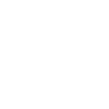
t = 0.00 s
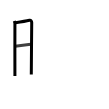
t = 2.75 s
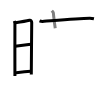
t = 5.50 s
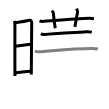
t = 8.50 s
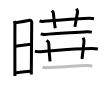
t = 11.25 s
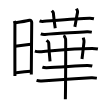
t = 14.00 s

The animated SVG that drew these frames (rendered in a browser with its animation timeline set to each time). Animation: 14 SMIL elements (animate=14); one cycle of 14.00 s.

<svg width="109px" height="109px" viewBox="0 0 px 109px" xmlns="http://www.w3.org/2000/svg" xmlns:xlink="http://www.w3.org/1999/xlink" xml:space="preserve" version="1.1"  baseProfile="full">
<path d="M14.27,21c0.32,0.81,0.65,1.74,0.65,2.82c0,1.08-0.11,51.09,0,52.17" style="fill:none;stroke:black;stroke-width:3;opacity:0">
  <animate attributeType="CSS" attributeName="opacity" from="0" to="1" begin="0s" dur="1s" repeatCount="Indefinite" fill="freeze" />
</path>
<path d="M15.45,22.69c4.8-0.69,10.88-1.67,14.09-2.45c1.37-0.33,2.18,1.49,2.18,2.3c0,4.18-0.43,44.37-0.43,51.86" style="fill:none;stroke:black;stroke-width:3;opacity:0">
  <animate attributeType="CSS" attributeName="opacity" from="0" to="1" begin="1s" dur="1s" repeatCount="Indefinite" fill="freeze" />
</path>
<path d="M14.94,46.18c5.56-0.76,11.6-1.29,16.43-1.89" style="fill:none;stroke:black;stroke-width:3;opacity:0">
  <animate attributeType="CSS" attributeName="opacity" from="0" to="1" begin="2s" dur="1s" repeatCount="Indefinite" fill="freeze" />
</path>
<path d="M15.25,72.96c5.05-0.58,9.63-1.12,15.7-1.62" style="fill:none;stroke:black;stroke-width:3;opacity:0">
  <animate attributeType="CSS" attributeName="opacity" from="0" to="1" begin="3s" dur="1s" repeatCount="Indefinite" fill="freeze" />
</path>
<path d="M39.52,20.95c1.06,0.41,3.4,0.49,4.46,0.41c9.78-0.75,34.42-2.96,45.69-3.02c1.77-0.01,3.38,0.19,4.27,0.4" style="fill:none;stroke:black;stroke-width:3;opacity:0">
  <animate attributeType="CSS" attributeName="opacity" from="0" to="1" begin="4s" dur="1s" repeatCount="Indefinite" fill="freeze" />
</path>
<path d="M51.79,10.68c1.1,1.12,1.52,1.45,1.57,2.14c0.39,4.93,1.54,13.04,1.86,15.38" style="fill:none;stroke:black;stroke-width:3;opacity:0">
  <animate attributeType="CSS" attributeName="opacity" from="0" to="1" begin="5s" dur="1s" repeatCount="Indefinite" fill="freeze" />
</path>
<path d="M76.47,8.63c0.46,1.09,1.39,2.31,1.08,3.69c-1.08,4.85-1.35,7.66-2.69,14.58" style="fill:none;stroke:black;stroke-width:3;opacity:0">
  <animate attributeType="CSS" attributeName="opacity" from="0" to="1" begin="6s" dur="1s" repeatCount="Indefinite" fill="freeze" />
</path>
<path d="M40.75,33.96c1.36,0.52,2.94,0.64,4.3,0.52c8.86-0.78,27.31-1.79,41.99-2.79c2.26-0.15,3.62,0.25,4.75,0.51" style="fill:none;stroke:black;stroke-width:3;opacity:0">
  <animate attributeType="CSS" attributeName="opacity" from="0" to="1" begin="7s" dur="1s" repeatCount="Indefinite" fill="freeze" />
</path>
<path d="M34.85,51.18c1.67,0.56,4.73,0.71,6.4,0.56c17.79-1.55,32.19-3.37,50.81-3.36c2.78,0,4.45,0.27,5.84,0.55" style="fill:none;stroke:black;stroke-width:3;opacity:0">
  <animate attributeType="CSS" attributeName="opacity" from="0" to="1" begin="8s" dur="1s" repeatCount="Indefinite" fill="freeze" />
</path>
<path d="M46.59,40.37c1.5,1.24,2.11,1.61,2.14,2.39C49,49.5,49.5,56,50.04,61.32" style="fill:none;stroke:black;stroke-width:3;opacity:0">
  <animate attributeType="CSS" attributeName="opacity" from="0" to="1" begin="9s" dur="1s" repeatCount="Indefinite" fill="freeze" />
</path>
<path d="M83.2,37.71c0.34,1.19,0.97,2.5,0.81,4.06c-0.67,6.34-1.01,9.6-2.02,17.21" style="fill:none;stroke:black;stroke-width:3;opacity:0">
  <animate attributeType="CSS" attributeName="opacity" from="0" to="1" begin="10s" dur="1s" repeatCount="Indefinite" fill="freeze" />
</path>
<path d="M42.35,67.17c1.35,0.52,2.91,0.54,4.27,0.52c12.13-0.19,31.99-2.3,40.95-2.27c2.25,0.01,3.6,0.25,4.72,0.51" style="fill:none;stroke:black;stroke-width:3;opacity:0">
  <animate attributeType="CSS" attributeName="opacity" from="0" to="1" begin="11s" dur="1s" repeatCount="Indefinite" fill="freeze" />
</path>
<path d="M36.54,80.39c1.59,0.5,3.43,0.6,5.02,0.5c9.55-0.66,32.58-2.19,49.74-3.15c2.63-0.15,4.23,0.24,5.55,0.48" style="fill:none;stroke:black;stroke-width:3;opacity:0">
  <animate attributeType="CSS" attributeName="opacity" from="0" to="1" begin="12s" dur="1s" repeatCount="Indefinite" fill="freeze" />
</path>
<path d="M63.43,35.64c1.2,0.52,1.92,2.34,2.16,3.37c0.24,1.04,0,53.75-0.24,60.24" style="fill:none;stroke:black;stroke-width:3;opacity:0">
  <animate attributeType="CSS" attributeName="opacity" from="0" to="1" begin="13s" dur="1s" repeatCount="Indefinite" fill="freeze" />
</path>
</svg>
